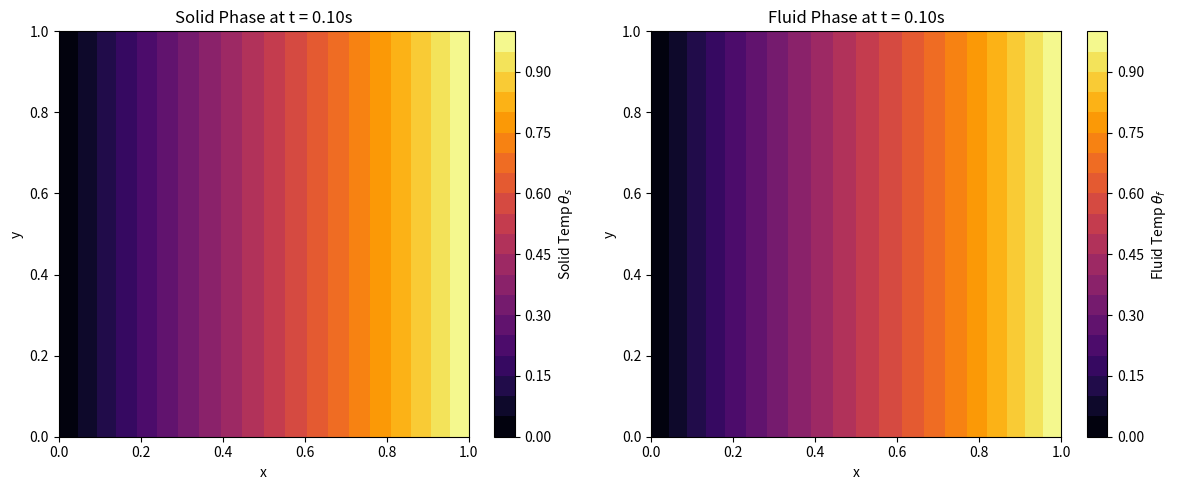
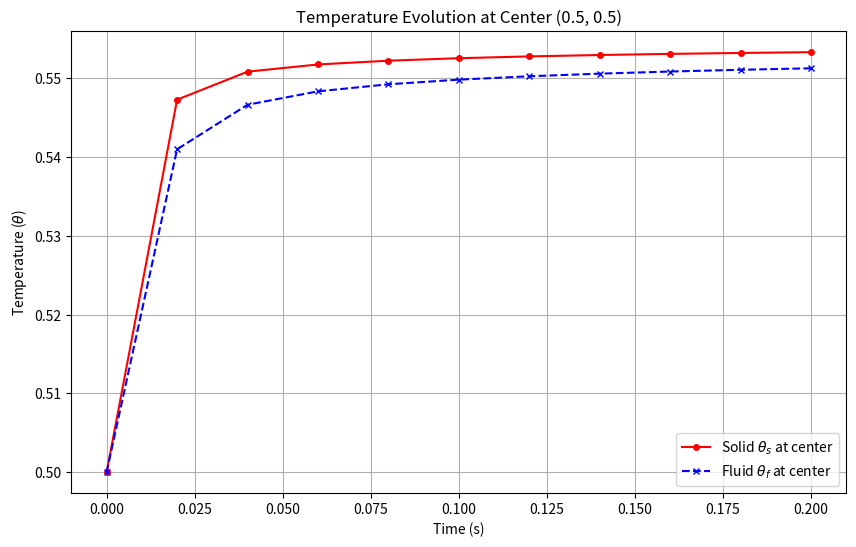
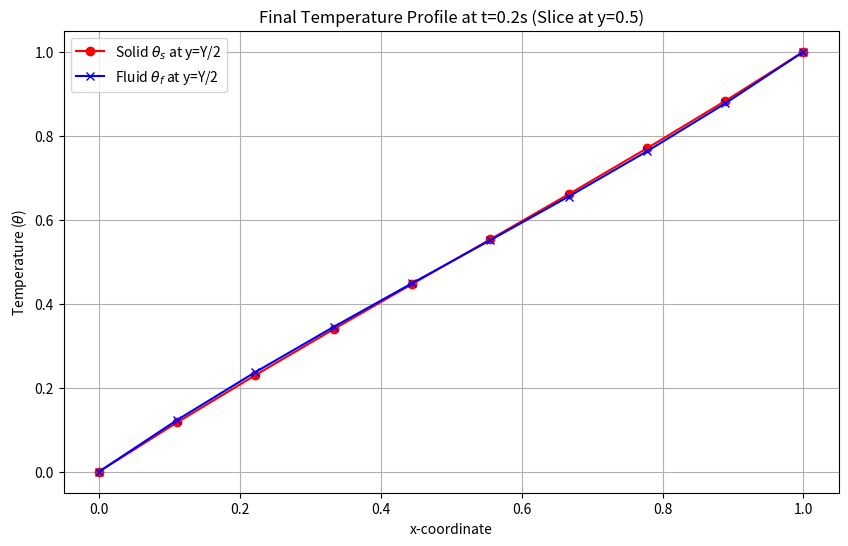
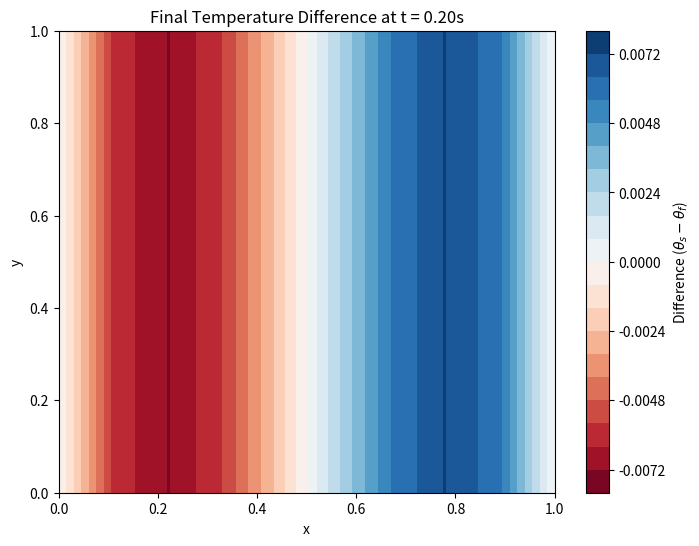
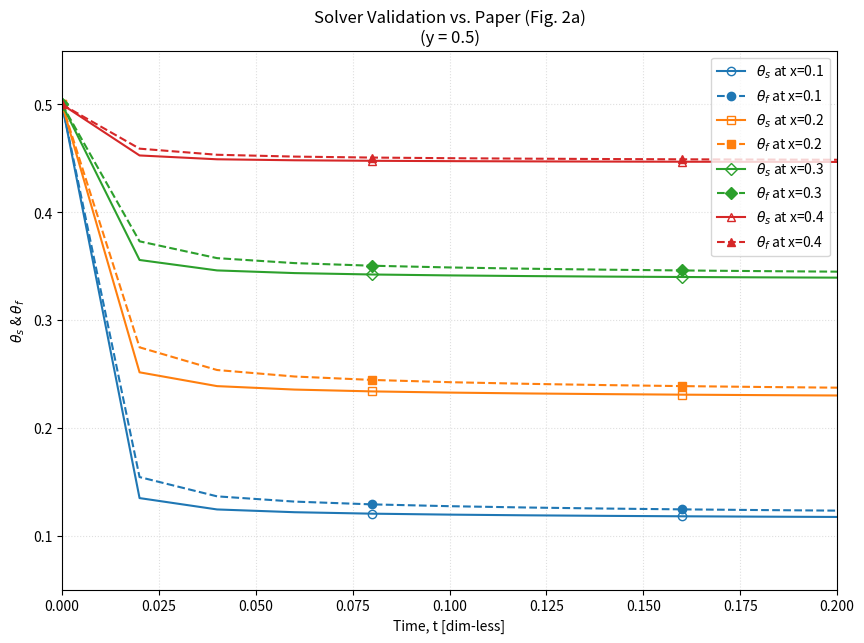

Here is the Python script that generated these plots, in order:
import numpy as np
import pandas as pd
import matplotlib.pyplot as plt
from scipy.sparse import lil_matrix
from scipy.sparse.linalg import spsolve
import math

#define the parameters
Y=1.0
X=1.0
T=0.2
Nx=10
Ny=10
Nt_steps = 10 
Nt_points = Nt_steps + 1 
alpha=0.4

#define the pde parameters
dx=X/(Nx-1)
dy=Y/(Ny-1)
dt=T/Nt_steps 
Fhs = 1.5
Nis = 0.5
Fhf = 1.5
Nif = 1.0
delta = 0.0
theta_0 = 0.5

# Total number of internal points
N_internal = (Nx-2)*(Ny-2)
# Total number of unknowns (solid + fluid)
N_unknowns = 2 * N_internal

# L1 scheme constants
C_alpha = (dt**(-alpha)) / math.gamma(2 - alpha)
dx2_inv = 1.0 / (dx * dx)
dy2_inv = 1.0 / (dy * dy)


def map_idx(i, j):
    i_vec = i - 1
    j_vec = j - 1
    return j_vec * (Nx-2) + i_vec

def calculate_l1_history_term(theta_history, l1_coeffs, k, i, j):
    history_sum = 0.0
    for m in range(1, k + 1):  
        term_k_minus_m = theta_history[i, j, k - m]
        history_sum += l1_coeffs[m] * (theta_history[i, j, k + 1 - m] - term_k_minus_m)

    return history_sum

def initialize_grid():
    theta_s = np.zeros((Nx, Ny, Nt_points))
    theta_f = np.zeros((Nx, Ny, Nt_points))

    theta_s[1:-1, 1:-1, 0] = theta_0
    theta_f[1:-1, 1:-1, 0] = theta_0

    theta_s[0, :, :] = 0.0  # left boundary
    theta_s[-1, :, :] = 1.0 # right boundary
    theta_f[0, :, :] = 0.0  # left boundary
    theta_f[-1, :, :] = 1.0 # right boundary

    return theta_s, theta_f

print("Starting Implicit FDM Simulation...")

theta_s, theta_f = initialize_grid()

# Pre-calculate all possible L1 coefficients
k_vals = np.arange(Nt_points)
l_coeffs = (k_vals + 1)**(1 - alpha) - k_vals**(1 - alpha)

# Time-stepping loop
for k in range(Nt_steps):
    
    A = lil_matrix((N_unknowns, N_unknowns))
    b = np.zeros(N_unknowns)

    theta_s_k = theta_s[:, :, k]
    theta_f_k = theta_f[:, :, k]

    # Spatial loops to fill matrix A and vector b
    for j in range(1, Ny-1):
        for i in range(1, Nx-1):
            #mapping indices
            p = map_idx(i, j)     
            q = p + N_internal 
            
            history_s = calculate_l1_history_term(theta_s, l_coeffs, k, i, j)
            history_f = calculate_l1_history_term(theta_f, l_coeffs, k, i, j)
            
            D_s = (1.0 + delta * theta_s_k[i, j]) / Nis
            D_f = (1.0 + delta * theta_f_k[i, j]) / Nif
            
            Kx_s = D_s * dx2_inv
            Ky_s = D_s * dy2_inv
            Kx_f = D_f * dx2_inv
            Ky_f = D_f * dy2_inv

            #! BUILD ROW p (Solid Equation)
            b[p] = Fhs * C_alpha * theta_s_k[i, j] - Fhs * C_alpha * history_s
            A[p, p] = Fhs * C_alpha + 2*Kx_s + 2*Ky_s + 1.0
            A[p, q] = -1.0 # Coupling to fluid
            

            if i == 1: # Left Dirichlet boundary
                b[p] += Kx_s * theta_s[0, j, k+1]
            else:
                A[p, map_idx(i-1, j)] = -Kx_s
                
            if i == Nx - 2: # Right Dirichlet boundary
                b[p] += Kx_s * theta_s[Nx-1, j, k+1] 
            else:
                A[p, map_idx(i+1, j)] = -Kx_s

            if j == 1: # Bottom Neumann boundary
                A[p, map_idx(i, j+1)] = -2*Ky_s 
            elif j == Ny - 2: # Top Neumann boundary
                A[p, map_idx(i, j-1)] = -2*Ky_s
            else: # Standard internal point
                A[p, map_idx(i, j-1)] = -Ky_s
                A[p, map_idx(i, j+1)] = -Ky_s

            #! BUILD ROW q (Fluid Equation)
            b[q] = Fhf * C_alpha * theta_f_k[i, j] - Fhf * C_alpha * history_f
            A[q, q] = Fhf * C_alpha + 2*Kx_f + 2*Ky_f + 1.0
            A[q, p] = -1.0 # Coupling to solid

            if i == 1: # Left Dirichlet boundary
                b[q] += Kx_f * theta_f[0, j, k+1]
            else:
                A[q, map_idx(i-1, j) + N_internal] = -Kx_f
                
            if i == Nx - 2: # Right Dirichlet boundary
                b[q] += Kx_f * theta_f[Nx-1, j, k+1]
            else:
                A[q, map_idx(i+1, j) + N_internal] = -Kx_f

            if j == 1: # Bottom Neumann boundary
                A[q, map_idx(i, j+1) + N_internal] = -2*Ky_f
            elif j == Ny - 2: # Top Neumann boundary
                A[q, map_idx(i, j-1) + N_internal] = -2*Ky_f
            else: # Standard internal point
                A[q, map_idx(i, j-1) + N_internal] = -Ky_f
                A[q, map_idx(i, j+1) + N_internal] = -Ky_f

    #  Solve the Linear System 
    A_csc = A.tocsc()
    
    try:
        solution_vector = spsolve(A_csc, b)
    except Exception as e:
        print(f"Error solving system at time step {k}: {e}")
        break

    # Unpack the Solution Vector -> 2D Grid
    for j in range(1, Ny-1):
        for i in range(1, Nx-1):
            p = map_idx(i, j)
            theta_s[i, j, k+1] = solution_vector[p]
            theta_f[i, j, k+1] = solution_vector[p + N_internal]

    #Apply Neumann Boundary Conditions
    theta_s[:, 0, k+1] = theta_s[:, 1, k+1]   # bottom boundary
    theta_s[:, -1, k+1] = theta_s[:, -2, k+1] # top boundary
    theta_f[:, 0, k+1] = theta_f[:, 1, k+1]   # bottom boundary
    theta_f[:, -1, k+1] = theta_f[:, -2, k+1] # top boundary

    if (k+1) % 1 == 0:
        print(f"Time step {k+1}/{Nt_steps} complete.")

print("End of Implicit FDM Simulation.")

# Plotting the results of the simulation
plt.figure(figsize=(12, 5))
final_time_index = 5

# contour plots for solid and fluid phases
plt.subplot(1, 2, 1)
plt.contourf(np.linspace(0, X, Nx), np.linspace(0, Y, Ny), theta_s[:, :, final_time_index].T, levels=20, cmap='inferno')
plt.colorbar(label='Solid Temp $\\theta_s$')
plt.title(f'Solid Phase at t = {final_time_index*dt:.2f}s')
plt.xlabel('x')
plt.ylabel('y')

plt.subplot(1, 2, 2)
plt.contourf(np.linspace(0, X, Nx), np.linspace(0, Y, Ny), theta_f[:, :, final_time_index].T, levels=20, cmap='inferno')
plt.colorbar(label='Fluid Temp $\\theta_f$')
plt.title(f'Fluid Phase at t = {final_time_index*dt:.2f}s')
plt.xlabel('x')
plt.ylabel('y')

plt.tight_layout()
plt.savefig('implicit_fdm_result.png')
print("Result plot saved to 'implicit_fdm_result.png'")


# time evolution at center point
center_x_idx = Nx // 2
center_y_idx = Ny // 2
time_array = np.linspace(0, T, Nt_points)

plt.figure(figsize=(10, 6))
plt.plot(time_array, theta_s[center_x_idx, center_y_idx, :], label='Solid $\\theta_s$ at center', color='r', marker='o', markersize=4, linestyle='-')
plt.plot(time_array, theta_f[center_x_idx, center_y_idx, :], label='Fluid $\\theta_f$ at center', color='b', marker='x', markersize=4, linestyle='--')
plt.title(f'Temperature Evolution at Center ({X/2}, {Y/2})')
plt.xlabel('Time (s)')
plt.ylabel('Temperature ($\\theta$)')
plt.legend()
plt.grid(True)
plt.savefig('validation_time_evolution.png')
print("Validation plot saved to 'validation_time_evolution.png'")

#1D spatial profile at final time (slice at y=Y/2)
center_y_idx = Ny // 2
x_array = np.linspace(0, X, Nx)

plt.figure(figsize=(10, 6))
plt.plot(x_array, theta_s[:, center_y_idx, -1], label='Solid $\\theta_s$ at y=Y/2', color='r', marker='o')
plt.plot(x_array, theta_f[:, center_y_idx, -1], label='Fluid $\\theta_f$ at y=Y/2', color='b', marker='x')
plt.title(f'Final Temperature Profile at t={T}s (Slice at y={Y/2})')
plt.xlabel('x-coordinate')
plt.ylabel('Temperature ($\\theta$)')
plt.legend()
plt.grid(True)
plt.savefig('validation_spatial_slice.png')
print("Validation plot saved to 'validation_spatial_slice.png'")

# 2D Temperature Difference at Final Time
temp_difference = theta_s[:, :, -1] - theta_f[:, :, -1]

plt.figure(figsize=(8, 6))
plt.contourf(np.linspace(0, X, Nx), np.linspace(0, Y, Ny), temp_difference.T, levels=20, cmap='RdBu')
plt.colorbar(label='Difference ($\\theta_s - \\theta_f$)')
plt.title(f'Final Temperature Difference at t = {T:.2f}s')
plt.xlabel('x')
plt.ylabel('y')
plt.savefig('validation_temp_difference.png')
print("Validation plot saved to 'validation_temp_difference.png'")


# Replicating Paper Figure for Validation
center_y_idx = Ny // 2
time_array = np.linspace(0, T, Nt_points)
x_locations_to_plot = [0.1, 0.2, 0.3, 0.4]
x_indices = [int(round(x_val / dx)) for x_val in x_locations_to_plot]
plt.figure(figsize=(10, 7))
ax = plt.gca()
colors = ['C0', 'C1', 'C2', 'C3']
linestyles = ['-', '--'] 
markers = ['o', 's', 'D', '^']

for i, x_idx in enumerate(x_indices):
    x_val = x_locations_to_plot[i]
    
    solid_temp_series = theta_s[x_idx, center_y_idx, :]
    fluid_temp_series = theta_f[x_idx, center_y_idx, :]
    
    ax.plot(time_array, solid_temp_series, 
            label=f'$\\theta_s$ at x={x_val}', 
            color=colors[i], 
            linestyle=linestyles[0], 
            marker=markers[i], 
            markevery=4,
            fillstyle='none')
            
    ax.plot(time_array, fluid_temp_series, 
            label=f'$\\theta_f$ at x={x_val}', 
            color=colors[i], 
            linestyle=linestyles[1], 
            marker=markers[i], 
            markevery=4)

ax.set_ylim(0.05, 0.55) 
ax.set_xlim(0, 0.2)  
ax.set_title(f'Solver Validation vs. Paper (Fig. 2a)\n(y = {Y/2})')
ax.set_xlabel('Time, t [dim-less]')
ax.set_ylabel('$\\theta_s$ & $\\theta_f$')
ax.legend(loc='upper right')
ax.grid(True, linestyle=':', alpha=0.4)

plt.savefig('validation_paper_replication.png')
print("Paper replication plot saved to 'validation_paper_replication.png'")
